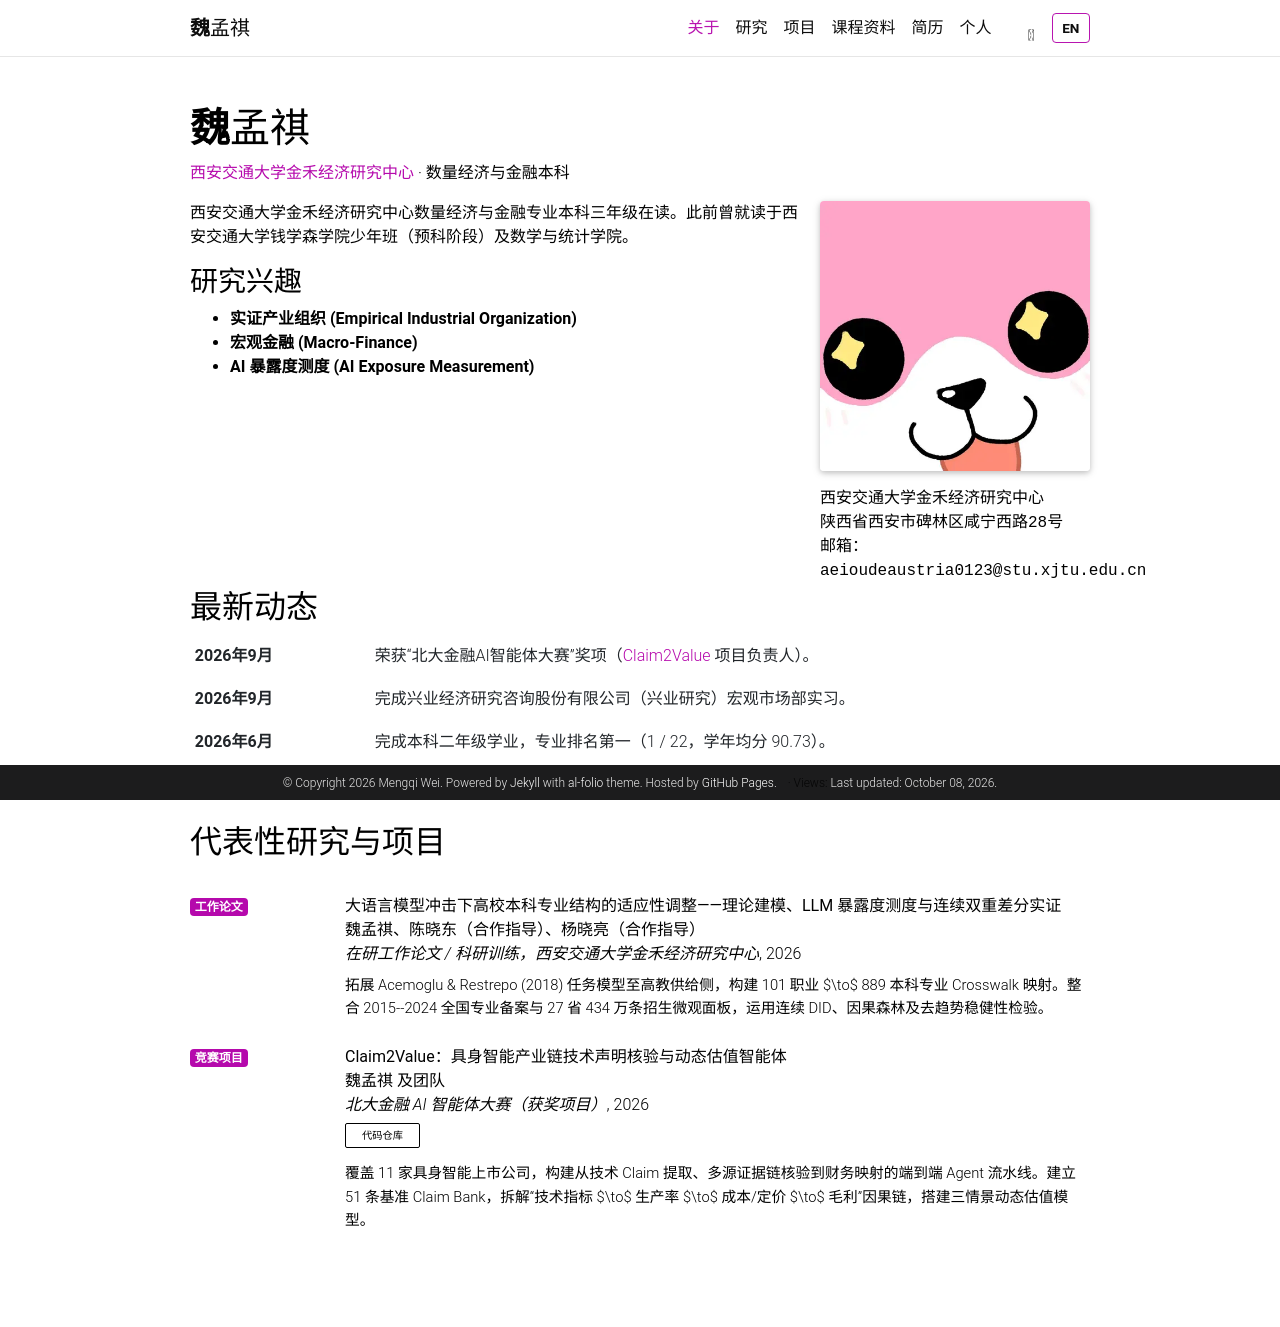

repository: aeiou0123/al-folio · page: zh/index.html · generator: jekyll

---
layout: about
title: 关于
permalink: /zh/
lang: zh
subtitle: <a href="https://jinhe.xjtu.edu.cn/" target="_blank">西安交通大学金禾经济研究中心</a> · 数量经济与金融本科

profile:
  align: right
  image: prof_pic.jpg
  image_circular: false
  more_info: >
    <p>西安交通大学金禾经济研究中心</p>
    <p>陕西省西安市碑林区咸宁西路28号</p>
    <p>邮箱：aeioudeaustria0123@stu.xjtu.edu.cn</p>

selected_papers: true
social: true

announcements:
  enabled: true
  scrollable: true
  limit: 5

latest_posts:
  enabled: false
---

西安交通大学金禾经济研究中心数量经济与金融专业本科三年级在读。此前曾就读于西安交通大学钱学森学院少年班（预科阶段）及数学与统计学院。

### 研究兴趣
* **实证产业组织 (Empirical Industrial Organization)**
* **宏观金融 (Macro-Finance)**
* **AI 暴露度测度 (AI Exposure Measurement)**
